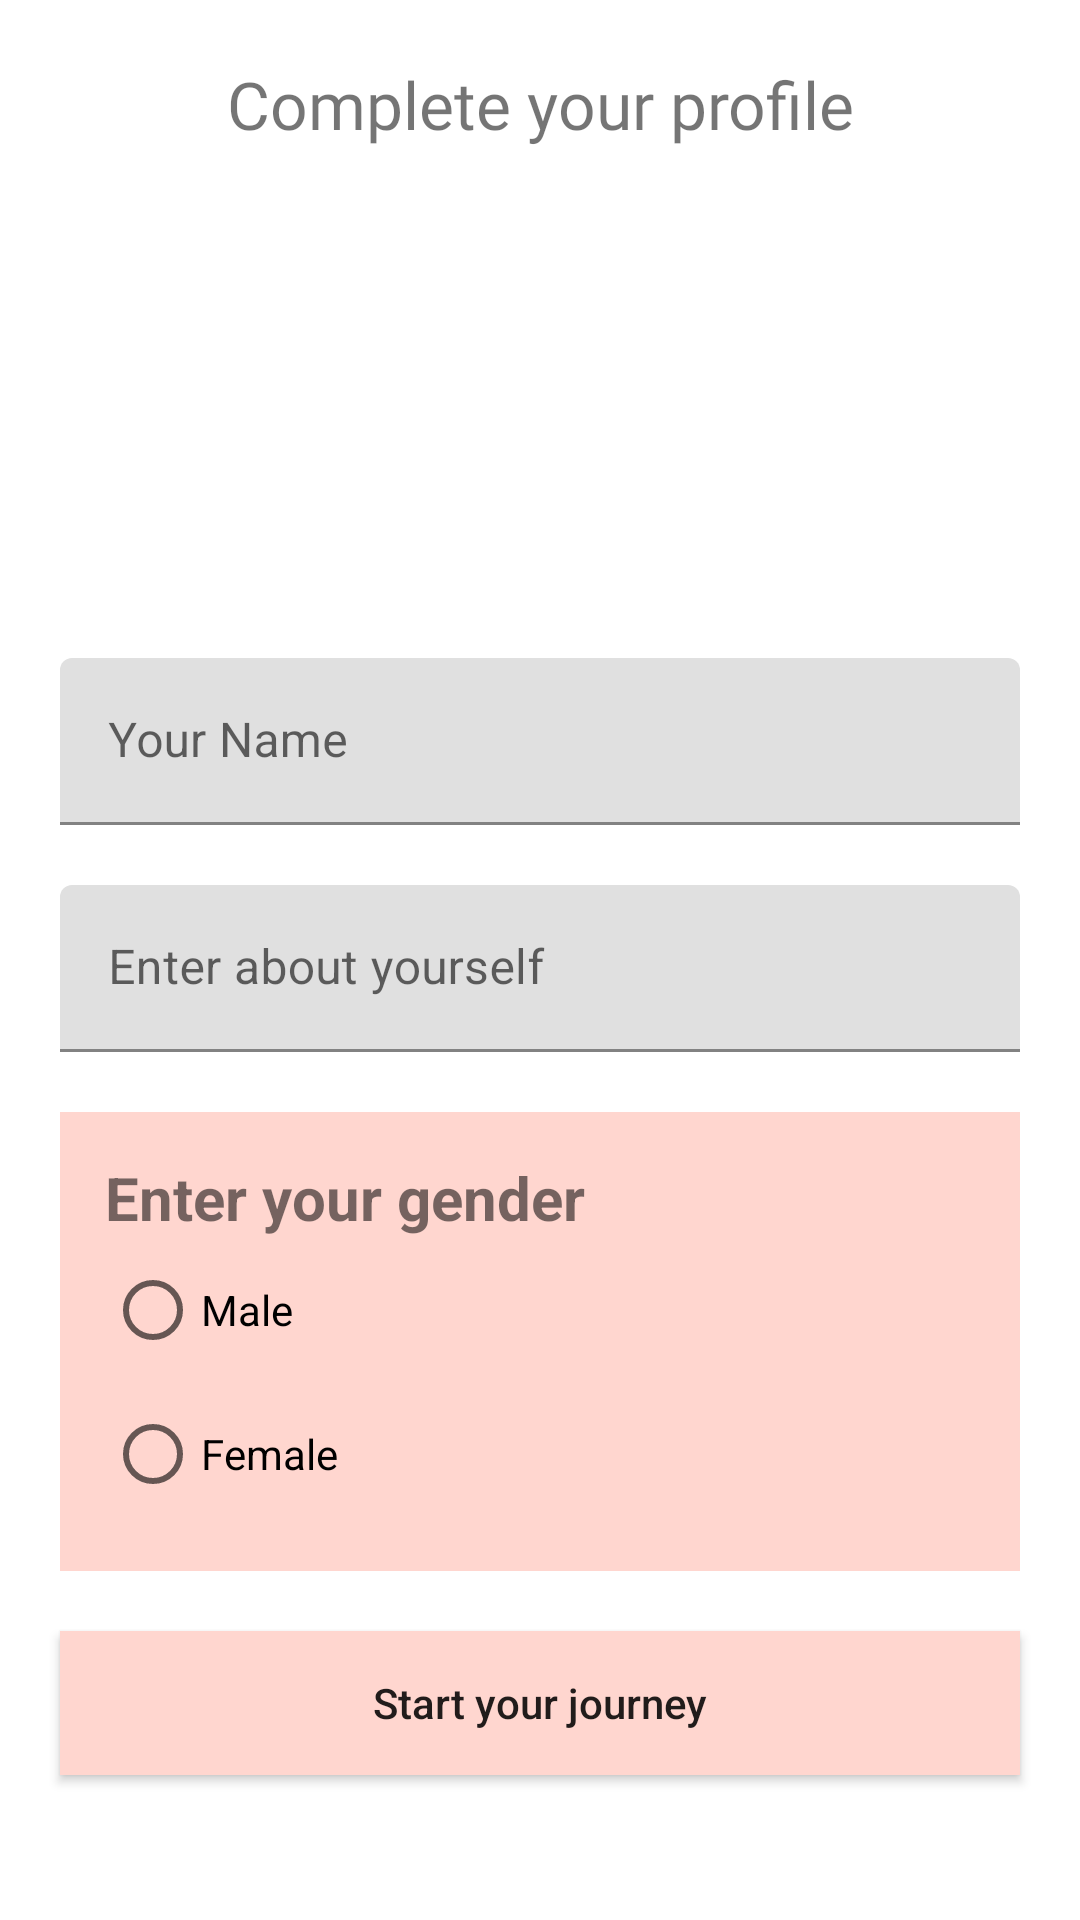

The Android layout XML behind this screen, and the referenced resources:
<!-- AndroidManifest.xml: application theme Theme.Niecter -->
<!-- res/layout/activity_about_user.xml -->
<?xml version="1.0" encoding="utf-8"?>
<androidx.constraintlayout.widget.ConstraintLayout xmlns:android="http://schemas.android.com/apk/res/android"
    xmlns:app="http://schemas.android.com/apk/res-auto"
    xmlns:tools="http://schemas.android.com/tools"
    android:layout_width="match_parent"
    android:layout_height="match_parent"
    tools:context=".Activity.AboutUserActivity">

    <TextView
        android:id="@+id/completeProfileTV"
        android:layout_width="match_parent"
        android:layout_height="wrap_content"
        android:layout_marginTop="20dp"
        android:fontFamily="@font/changa_one"
        android:text="Complete your profile"
        android:textAlignment="center"
        android:textSize="22sp"
        app:layout_constraintTop_toTopOf="parent"

        />


    <ImageView
        android:id="@+id/profilePicture"
        android:layout_width="120dp"
        android:layout_height="120dp"
        app:layout_constraintTop_toBottomOf="@id/completeProfileTV"
        app:layout_constraintStart_toStartOf="parent"
        app:layout_constraintEnd_toEndOf="parent"
        android:layout_marginTop="30dp"/>

    <com.google.android.material.textfield.TextInputLayout
        android:id="@+id/userNameEtField"
        android:layout_width="match_parent"
        android:layout_height="wrap_content"
        android:hint="Your Name"
        app:layout_constraintTop_toBottomOf="@id/profilePicture"
        android:layout_marginTop="20dp"
        tools:ignore="MissingConstraints"
        app:endIconMode="clear_text"
        android:layout_marginHorizontal="20dp"
        >

        <com.google.android.material.textfield.TextInputEditText
            android:id="@+id/userNameET"
            android:layout_width="match_parent"
            android:layout_height="wrap_content"
            android:textColorHint="#616161"
            android:maxLines="1"
            android:background="@drawable/edit_text_bg"
            />

    </com.google.android.material.textfield.TextInputLayout>

    <com.google.android.material.textfield.TextInputLayout
        android:id="@+id/userBioEtField"
        android:layout_width="match_parent"
        android:layout_height="wrap_content"
        android:hint="Enter about yourself"
        app:layout_constraintTop_toBottomOf="@id/userNameEtField"
        android:layout_marginTop="20dp"
        tools:ignore="MissingConstraints"
        app:endIconMode="clear_text"
        android:layout_marginHorizontal="20dp"
        >

        <com.google.android.material.textfield.TextInputEditText
            android:id="@+id/userBioEt"
            android:layout_width="match_parent"
            android:layout_height="wrap_content"
            android:textColorHint="#616161"
            android:maxLines="1"
            android:background="@drawable/edit_text_bg"
            />

    </com.google.android.material.textfield.TextInputLayout>

    <RadioGroup
        android:id="@+id/radio_group"
        android:layout_width="match_parent"
        android:layout_height="wrap_content"
        android:background="@color/edit_text_color"
        android:padding="15dp"
        app:layout_constraintTop_toBottomOf="@id/userBioEtField"
        android:layout_marginTop="20dp"
        android:layout_marginHorizontal="20dp"
        >

        <TextView
            android:id="@+id/title"
            android:layout_width="match_parent"
            android:layout_height="wrap_content"
            android:text="Enter your gender"
            android:textStyle="bold"
            android:textSize="20sp"/>

        <RadioButton
            android:id="@+id/male"
            android:layout_width="wrap_content"
            android:layout_height="wrap_content"
            android:text="Male"
            />

        <RadioButton
            android:id="@+id/female"
            android:layout_width="wrap_content"
            android:layout_height="wrap_content"
            android:text="Female"
            />

    </RadioGroup>

    <Button
        android:id="@+id/startBT"
        android:layout_width="match_parent"
        android:layout_height="wrap_content"
        android:text="Start your journey"
        android:background="@color/edit_text_color"
        app:layout_constraintTop_toBottomOf="@id/radio_group"
        android:layout_marginTop="20dp"
        android:layout_marginHorizontal="20dp"
        android:textAllCaps="false"
        />

    <ProgressBar
        android:id="@+id/aboutprogressbar"
        android:layout_width="wrap_content"
        android:layout_height="wrap_content"
        app:layout_constraintTop_toTopOf="@id/startBT"
        app:layout_constraintStart_toStartOf="@id/startBT"
        app:layout_constraintEnd_toEndOf="@id/startBT"
        app:layout_constraintBottom_toBottomOf="@id/startBT"
        android:visibility="invisible"/>




</androidx.constraintlayout.widget.ConstraintLayout>
<!-- resources referenced by this layout -->
<resources>
  <color name="edit_text_color">#FFD6CF</color>
  <style name="Theme.Niecter" parent="Theme.MaterialComponents.Light.NoActionBar">
          
          <item name="colorPrimary">@color/main_color</item>
          <item name="colorPrimaryVariant">@color/main_color</item>
          <item name="colorOnPrimary">@color/white</item>
          
          <item name="colorSecondary">@color/teal_200</item>
          <item name="colorSecondaryVariant">@color/teal_700</item>
          <item name="colorOnSecondary">@color/black</item>
          
          <item name="android:statusBarColor" tools:targetApi="l">?attr/colorPrimaryVariant</item>
          
      </style>
  <color name="main_color">#fe3c72</color>
  <color name="white">#FFFFFFFF</color>
  <color name="teal_200">#FF03DAC5</color>
  <color name="teal_700">#FF018786</color>
  <color name="black">#FF000000</color>
</resources>
